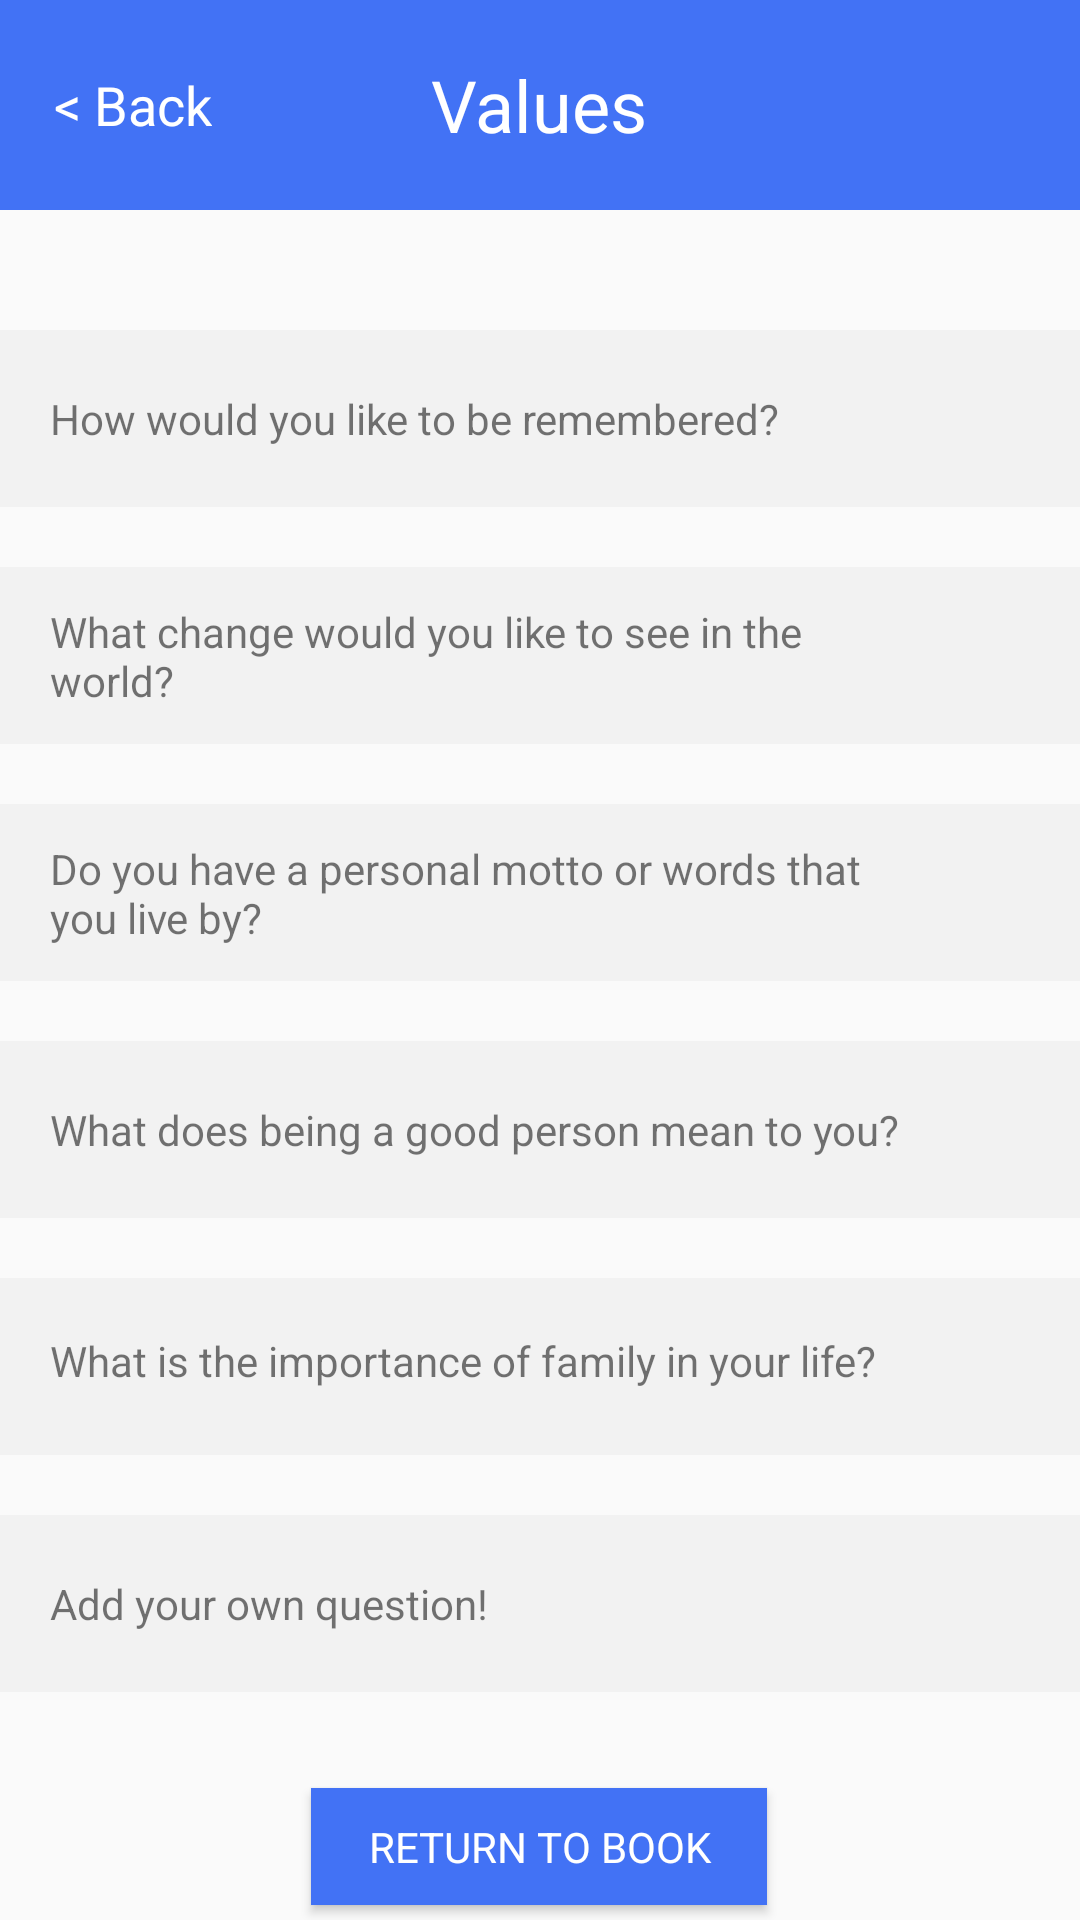

The Android layout XML behind this screen, and the referenced resources:
<!-- AndroidManifest.xml: application theme AppTheme.NoActionBar -->
<!-- res/layout/activity_values.xml -->
<?xml version="1.0" encoding="utf-8"?>
<androidx.constraintlayout.widget.ConstraintLayout xmlns:android="http://schemas.android.com/apk/res/android"
    xmlns:app="http://schemas.android.com/apk/res-auto"
    xmlns:tools="http://schemas.android.com/tools"
    android:layout_width="match_parent"
    android:layout_height="match_parent"
    tools:context=".ValuesActivity">

    <Button
        android:id="@+id/get-started3"
        android:layout_width="152dp"
        android:layout_height="39dp"
        android:layout_marginTop="32dp"
        android:background="@color/blue1"
        android:onClick="onReturnToHomeClick"
        android:text="@string/return_to_book"
        android:textColor="@color/white1"
        app:layout_constraintEnd_toEndOf="parent"
        app:layout_constraintHorizontal_bias="0.498"
        app:layout_constraintStart_toStartOf="parent"
        app:layout_constraintTop_toBottomOf="@+id/pref_box_6" />

    <RelativeLayout
        android:id="@+id/header_layout"
        android:layout_width="match_parent"
        android:layout_height="70dp"
        app:layout_constraintEnd_toEndOf="parent"
        app:layout_constraintStart_toStartOf="parent"
        app:layout_constraintTop_toTopOf="parent">

        <View
            android:id="@+id/header2"
            android:layout_width="match_parent"
            android:layout_height="70dp"
            android:layout_alignParentStart="true"
            android:layout_alignParentTop="true"
            android:layout_marginTop="0dp"
            android:background="@color/blue1"
            app:layout_constraintEnd_toEndOf="parent"
            app:layout_constraintStart_toStartOf="parent"
            app:layout_constraintTop_toTopOf="parent" />

        <TextView
            android:id="@+id/createBookTitle"
            android:layout_width="wrap_content"
            android:layout_height="wrap_content"
            android:layout_centerInParent="true"
            android:text="@string/values"
            android:textAlignment="center"
            android:textColor="@color/white1"
            android:textSize="24sp" />

        <TextView
            android:id="@+id/action_back_button"
            android:layout_width="wrap_content"
            android:layout_height="wrap_content"
            android:layout_centerVertical="true"
            android:layout_marginStart="18dp"
            android:clickable="true"
            android:onClick="onBackClick"
            android:text="@string/back"
            android:textColor="@color/white1"
            android:textSize="18sp"
            app:layout_constraintStart_toStartOf="@id/header2" />

    </RelativeLayout>

    <View
        android:id="@+id/pref_box_1"
        android:layout_width="367dp"
        android:layout_height="59dp"
        android:layout_alignParentTop="true"
        android:layout_marginTop="40dp"
        android:background="@color/gray1"
        android:onClick="onQuestionClick"
        app:layout_constraintEnd_toEndOf="parent"
        app:layout_constraintStart_toStartOf="parent"
        app:layout_constraintTop_toBottomOf="@+id/header_layout" />

    <TextView
        android:id="@+id/pref_q_1"
        android:layout_width="286dp"
        android:layout_height="wrap_content"
        android:layout_marginStart="20dp"
        android:text="@string/val_remembered"
        app:layout_constraintBottom_toBottomOf="@+id/pref_box_1"
        app:layout_constraintStart_toStartOf="@+id/pref_box_1"
        app:layout_constraintTop_toTopOf="@+id/pref_box_1" />

    <ImageView
        android:id="@+id/plus1"
        android:layout_width="wrap_content"
        android:layout_height="wrap_content"
        android:layout_marginEnd="16dp"
        app:layout_constraintBottom_toBottomOf="@+id/pref_box_1"
        app:layout_constraintEnd_toEndOf="@+id/pref_box_1"
        app:layout_constraintTop_toTopOf="@+id/pref_box_1"
        app:srcCompat="@drawable/ic_add_black_24dp" />

    <View
        android:id="@+id/pref_box_2"
        android:layout_width="367dp"
        android:layout_height="59dp"
        android:layout_marginTop="20dp"
        android:background="@color/gray1"
        android:onClick="onQuestionClick"
        app:layout_constraintEnd_toEndOf="parent"
        app:layout_constraintStart_toStartOf="parent"
        app:layout_constraintTop_toBottomOf="@+id/pref_box_1" />

    <TextView
        android:id="@+id/pref_q_2"
        android:layout_width="286dp"
        android:layout_height="wrap_content"
        android:layout_marginStart="20dp"
        android:text="@string/val_world"
        app:layout_constraintBottom_toBottomOf="@+id/pref_box_2"
        app:layout_constraintStart_toStartOf="@+id/pref_box_2"
        app:layout_constraintTop_toTopOf="@+id/pref_box_2" />

    <ImageView
        android:id="@+id/plus2"
        android:layout_width="wrap_content"
        android:layout_height="wrap_content"
        android:layout_marginEnd="16dp"
        app:layout_constraintBottom_toBottomOf="@+id/pref_box_2"
        app:layout_constraintEnd_toEndOf="@+id/pref_box_2"
        app:layout_constraintTop_toTopOf="@+id/pref_box_2"
        app:srcCompat="@drawable/ic_add_black_24dp" />

    <View
        android:id="@+id/pref_box_3"
        android:layout_width="367dp"
        android:layout_height="59dp"
        android:layout_marginTop="20dp"
        android:background="@color/gray1"
        android:onClick="onQuestionClick"
        app:layout_constraintEnd_toEndOf="parent"
        app:layout_constraintStart_toStartOf="parent"
        app:layout_constraintTop_toBottomOf="@+id/pref_box_2" />

    <TextView
        android:id="@+id/pref_q_3"
        android:layout_width="286dp"
        android:layout_height="wrap_content"
        android:layout_marginStart="20dp"
        android:text="@string/val_motto"
        app:layout_constraintBottom_toBottomOf="@+id/pref_box_3"
        app:layout_constraintStart_toStartOf="@+id/pref_box_3"
        app:layout_constraintTop_toTopOf="@+id/pref_box_3" />

    <ImageView
        android:id="@+id/plus3"
        android:layout_width="wrap_content"
        android:layout_height="wrap_content"
        android:layout_marginEnd="16dp"
        app:layout_constraintBottom_toBottomOf="@+id/pref_box_3"
        app:layout_constraintEnd_toEndOf="@+id/pref_box_3"
        app:layout_constraintTop_toTopOf="@+id/pref_box_3"
        app:srcCompat="@drawable/ic_add_black_24dp" />

    <View
        android:id="@+id/pref_box_4"
        android:layout_width="367dp"
        android:layout_height="59dp"
        android:layout_marginTop="20dp"
        android:background="@color/gray1"
        android:onClick="onQuestionClick"
        app:layout_constraintEnd_toEndOf="parent"
        app:layout_constraintStart_toStartOf="parent"
        app:layout_constraintTop_toBottomOf="@+id/pref_box_3" />

    <TextView
        android:id="@+id/pref_q_4"
        android:layout_width="286dp"
        android:layout_height="wrap_content"
        android:layout_marginStart="20dp"
        android:text="@string/val_good_person"
        app:layout_constraintBottom_toBottomOf="@+id/pref_box_4"
        app:layout_constraintStart_toStartOf="@+id/pref_box_4"
        app:layout_constraintTop_toTopOf="@+id/pref_box_4" />

    <ImageView
        android:id="@+id/plus4"
        android:layout_width="wrap_content"
        android:layout_height="wrap_content"
        android:layout_marginEnd="16dp"
        app:layout_constraintBottom_toBottomOf="@+id/pref_box_4"
        app:layout_constraintEnd_toEndOf="@+id/pref_box_4"
        app:layout_constraintTop_toTopOf="@+id/pref_box_4"
        app:srcCompat="@drawable/ic_add_black_24dp" />

    <View
        android:id="@+id/pref_box_5"
        android:layout_width="367dp"
        android:layout_height="59dp"
        android:layout_marginTop="20dp"
        android:background="@color/gray1"
        android:onClick="onQuestionClick"
        app:layout_constraintEnd_toEndOf="parent"
        app:layout_constraintStart_toStartOf="parent"
        app:layout_constraintTop_toBottomOf="@+id/pref_box_4" />

    <View
        android:id="@+id/pref_box_6"
        android:layout_width="367dp"
        android:layout_height="59dp"
        android:layout_marginTop="20dp"
        android:background="@color/gray1"
        android:onClick="onQuestionClick"
        app:layout_constraintEnd_toEndOf="parent"
        app:layout_constraintStart_toStartOf="parent"
        app:layout_constraintTop_toBottomOf="@+id/pref_box_5" />

    <TextView
        android:id="@+id/pref_q_5"
        android:layout_width="286dp"
        android:layout_height="wrap_content"
        android:layout_marginStart="20dp"
        android:text="@string/val_family_importance"
        app:layout_constraintBottom_toBottomOf="@+id/pref_box_5"
        app:layout_constraintStart_toStartOf="@+id/pref_box_5"
        app:layout_constraintTop_toTopOf="@+id/pref_box_5"
        app:layout_constraintVertical_bias="0.45" />

    <TextView
        android:id="@+id/pref_q_6"
        android:layout_width="286dp"
        android:layout_height="wrap_content"
        android:layout_marginStart="20dp"
        android:text="@string/custom_question"
        app:layout_constraintBottom_toBottomOf="@+id/pref_box_6"
        app:layout_constraintStart_toStartOf="@+id/pref_box_6"
        app:layout_constraintTop_toTopOf="@+id/pref_box_6" />

    <ImageView
        android:id="@+id/plus5"
        android:layout_width="wrap_content"
        android:layout_height="wrap_content"
        android:layout_marginEnd="16dp"
        app:layout_constraintBottom_toBottomOf="@+id/pref_box_5"
        app:layout_constraintEnd_toEndOf="@+id/pref_box_5"
        app:layout_constraintTop_toTopOf="@+id/pref_box_5"
        app:srcCompat="@drawable/ic_add_black_24dp" />

    <ImageView
        android:id="@+id/plus6"
        android:layout_width="23dp"
        android:layout_height="22dp"
        android:layout_marginTop="26dp"
        android:layout_marginEnd="16dp"
        android:layout_marginBottom="24dp"
        app:layout_constraintBottom_toBottomOf="@+id/pref_box_6"
        app:layout_constraintEnd_toEndOf="@+id/pref_box_6"
        app:layout_constraintTop_toTopOf="@+id/pref_box_6"
        app:srcCompat="@drawable/ic_add_black_24dp" />

</androidx.constraintlayout.widget.ConstraintLayout>
<!-- resources referenced by this layout -->
<resources>
  <color name="blue1">#4272f5</color>
  <color name="gray1">#F2F2F2</color>
  <color name="white1">#FFFFFF</color>
  <string name="back">&lt; Back</string>
  <string name="custom_question">Add your own question!</string>
  <string name="return_to_book">Return to book</string>
  <string name="val_family_importance">What is the importance of family in your life?</string>
  <string name="val_good_person">What does being a good person mean to you?</string>
  <string name="val_motto"> Do you have a personal motto or words that you live by? </string>
  <string name="val_remembered">How would you like to be remembered?</string>
  <string name="val_world">What change would you like to see in the world?</string>
  <string name="values">Values</string>
  <style name="AppTheme.NoActionBar" parent="Theme.AppCompat.Light.DarkActionBar">
          <item name="colorAccent">@color/blue1</item>
          <item name="windowActionBar">false</item>
          <item name="windowNoTitle">true</item>
          <item name="fontFamily">@font/quicksand_bold</item>
      </style>
</resources>
